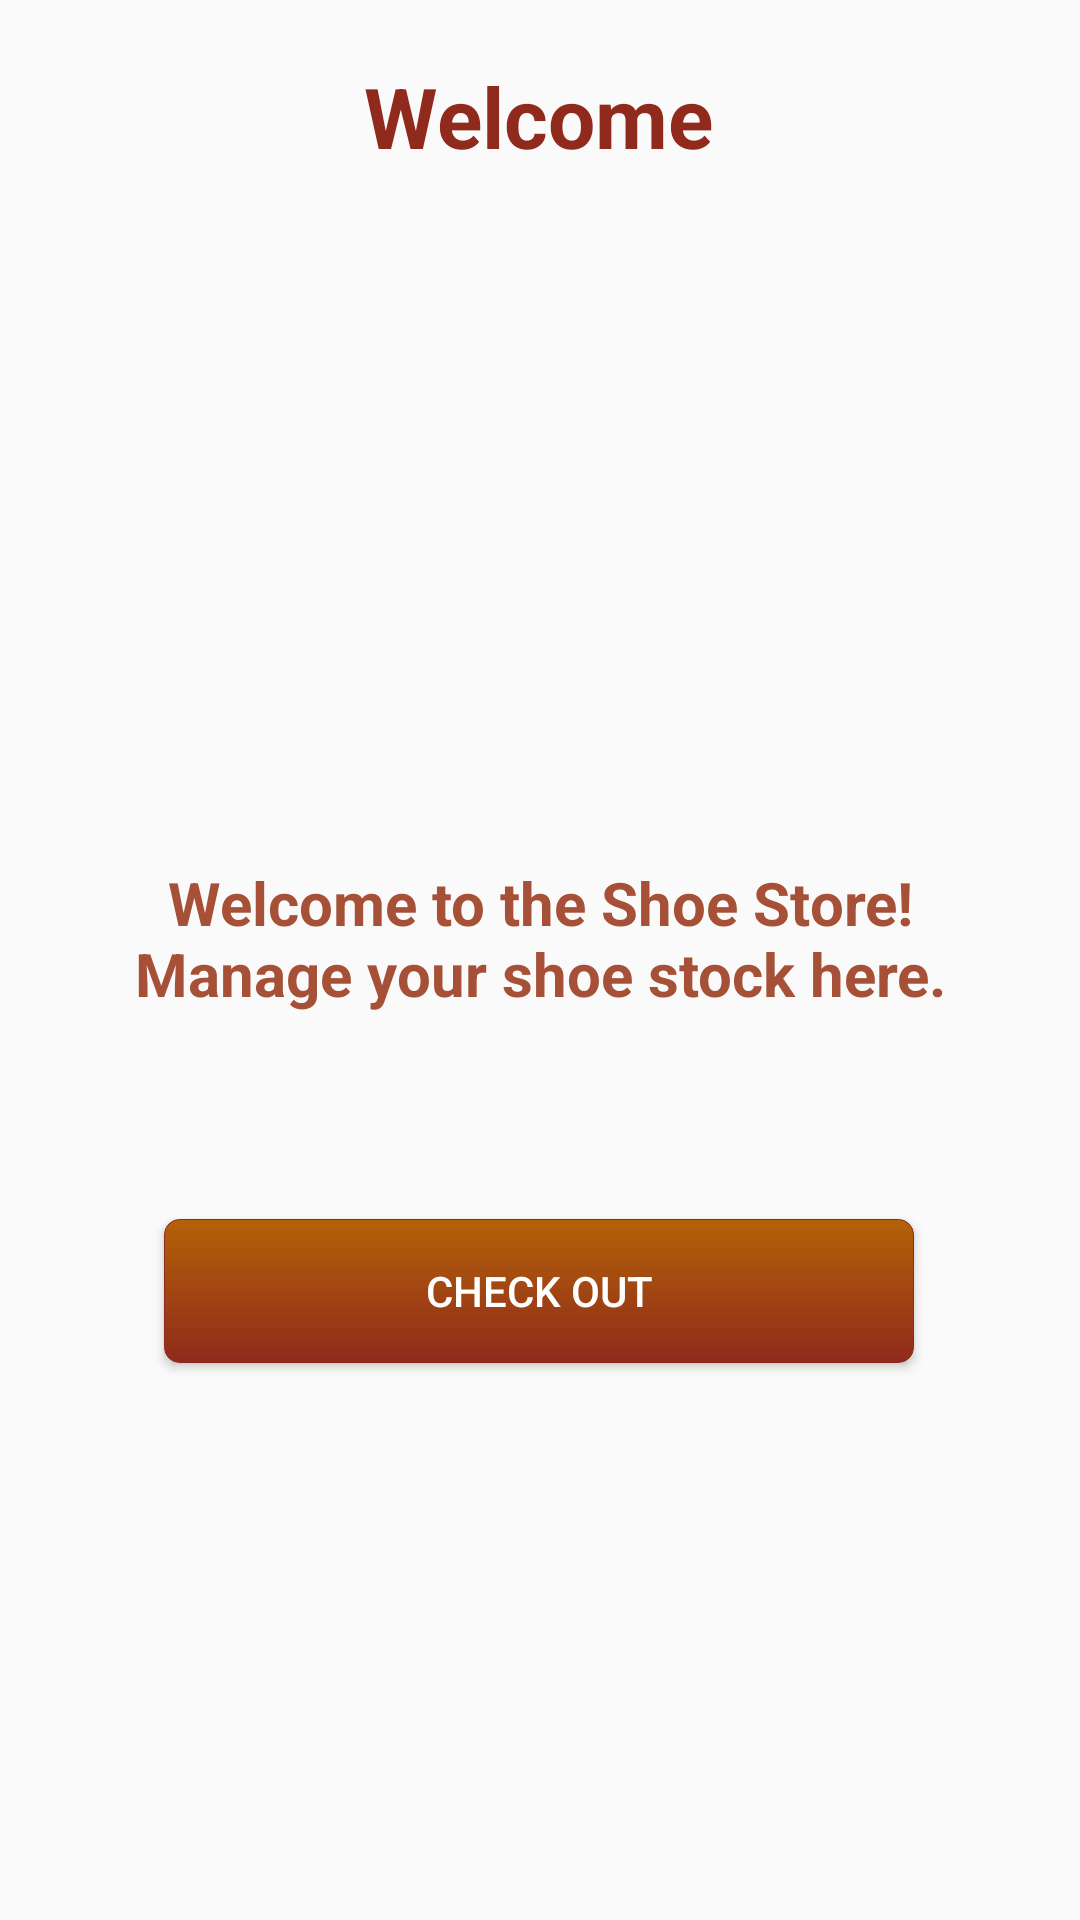

Write the Android layout XML for this screen, with the resource values it uses.
<!-- AndroidManifest.xml: application theme AppTheme.NoActionBar -->
<!-- res/layout/fragment_welcome.xml -->
<?xml version="1.0" encoding="utf-8"?>
<layout xmlns:tools="http://schemas.android.com/tools"
    xmlns:android="http://schemas.android.com/apk/res/android"
    xmlns:app="http://schemas.android.com/apk/res-auto">

    <data>

        <variable
            name="welcome"
            type="br.com.muniz.shoestore.ui.Welcome" />
    </data>
    
    <androidx.constraintlayout.widget.ConstraintLayout
        android:layout_width="match_parent"
        android:layout_height="match_parent">

        <TextView
            android:id="@+id/text_header"
            style="@style/HeaderTextStyle"
            android:text="@string/welcome"
            app:layout_constraintEnd_toEndOf="parent"
            app:layout_constraintHorizontal_bias="0.498"
            app:layout_constraintStart_toStartOf="parent"
            app:layout_constraintTop_toTopOf="parent" />

        <ImageView
            android:id="@+id/imageView2"
            style="@style/ImageStyle"
            android:src="@drawable/ic_welcome"
            app:layout_constraintEnd_toEndOf="@+id/text_header"
            app:layout_constraintStart_toStartOf="@+id/text_header"
            app:layout_constraintTop_toBottomOf="@+id/text_header" />

        <TextView
            android:id="@+id/text_welcome"
            style="@style/BodyTextStyle"
            android:text="@string/welcome_text"
            app:layout_constraintEnd_toEndOf="@+id/text_header"
            app:layout_constraintHorizontal_bias="0.925"
            app:layout_constraintStart_toStartOf="@+id/text_header"
            app:layout_constraintTop_toBottomOf="@+id/imageView2" />

        <Button
            android:id="@+id/button_checkout"
            style="@style/ButtonStyle"
            android:onClick="@{() -> welcome.goToInstruction()}"
            android:text="@string/check_out"
            app:layout_constraintBottom_toBottomOf="parent"
            app:layout_constraintEnd_toEndOf="@+id/text_header"
            app:layout_constraintStart_toStartOf="@+id/text_header"
            app:layout_constraintTop_toBottomOf="@+id/text_welcome"
            app:layout_constraintVertical_bias="0.156" />

    </androidx.constraintlayout.widget.ConstraintLayout>

</layout>
<!-- resources referenced by this layout -->
<resources>
  <string name="check_out">Check out</string>
  <string name="welcome">Welcome</string>
  <string name="welcome_text">Welcome to the Shoe Store!\nManage your shoe stock here.</string>
  <style name="BodyTextStyle">
          <item name="android:layout_width">match_parent</item>
          <item name="android:layout_height">wrap_content</item>
          <item name="android:textAlignment">center</item>
          <item name="android:textColor">@color/colorPrimaryLight</item>
          <item name="android:layout_marginStart">20dp</item>
          <item name="android:layout_marginEnd">20dp</item>
          <item name="android:layout_marginTop">60dp</item>
          <item name="android:textSize">20sp</item>
          <item name="android:textStyle">bold</item>
      </style>
  <style name="ButtonStyle">
          <item name="android:layout_width">@dimen/input_button_width</item>
          <item name="android:layout_height">wrap_content</item>
          <item name="android:textAlignment">center</item>
          <item name="android:layout_marginTop">40dp</item>
          <item name="android:layout_marginBottom">32dp</item>
          <item name="android:textColor">@color/white</item>
          <item name="android:background">@drawable/shape_button</item>
          <item name="layout_constraintVertical_bias">0.323</item>
      </style>
  <style name="HeaderTextStyle">
          <item name="android:layout_width">wrap_content</item>
          <item name="android:layout_height">wrap_content</item>
          <item name="android:textAlignment">center</item>
          <item name="android:textColor">@color/colorPrimary</item>
          <item name="android:textStyle">bold</item>
          <item name="android:textSize">28sp</item>
          <item name="android:layout_marginTop">20dp</item>
      </style>
  <style name="ImageStyle">
      <item name="android:layout_width">120dp</item>
      <item name="android:layout_height">120dp</item>
      <item name="android:layout_marginTop">50dp</item>
  
  </style>
  <style name="AppTheme.NoActionBar">
          <item name="windowActionBar">false</item>
          <item name="windowNoTitle">true</item>
      </style>
  <color name="colorPrimaryLight">#A65137</color>
  <dimen name="input_button_width">250dp</dimen>
  <color name="white">#FFFFFF</color>
  <!-- drawable shape_button (drawable) -->
  <?xml version="1.0" encoding="utf-8"?>
  <shape xmlns:android="http://schemas.android.com/apk/res/android"
      android:shape="rectangle">
      <gradient android:startColor="@color/colorAccent"
          android:endColor="@color/colorPrimary"
          android:angle="270" />
      <corners android:radius="5dp" />
      <stroke android:width="1px" android:color="@color/colorPrimary" />
  </shape>
  <color name="colorPrimary">#8F2A1C</color>
  <color name="colorAccent">#B36208</color>
</resources>
